Image classification data set "plantvillage" (SnaetWarre/Research_Project_Rust_Semi-Supervised_Learning on GitHub). Class labels (14): apple apple scab, apple black rot, apple cedar apple rust, cherry including sour healthy, corn (maize) cercospora leaf spot gray leaf spot, corn maize northern leaf blight, grape healthy, peach healthy, pepper bell bacterial spot, potato healthy, raspberry healthy, strawberry healthy, tomato leaf mold, tomato mosaic virus.

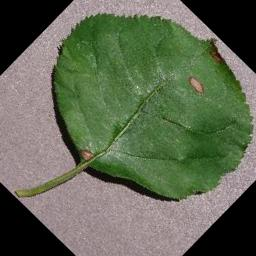
Label: apple black rot

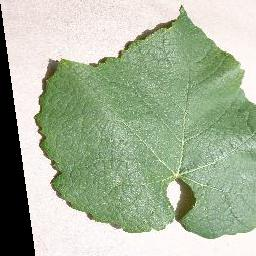
Label: grape healthy

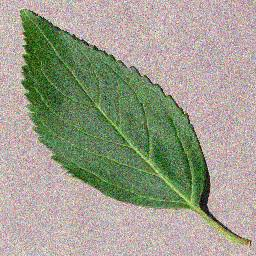
Label: cherry including sour healthy

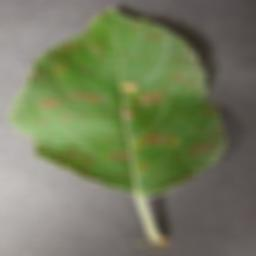
Label: apple cedar apple rust

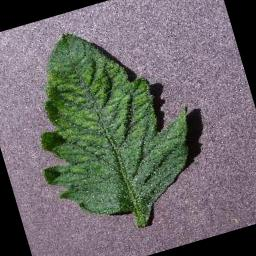
Label: tomato mosaic virus

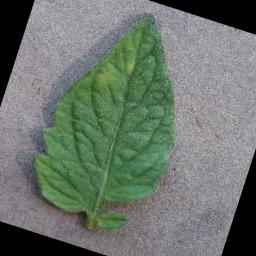
Label: tomato leaf mold
